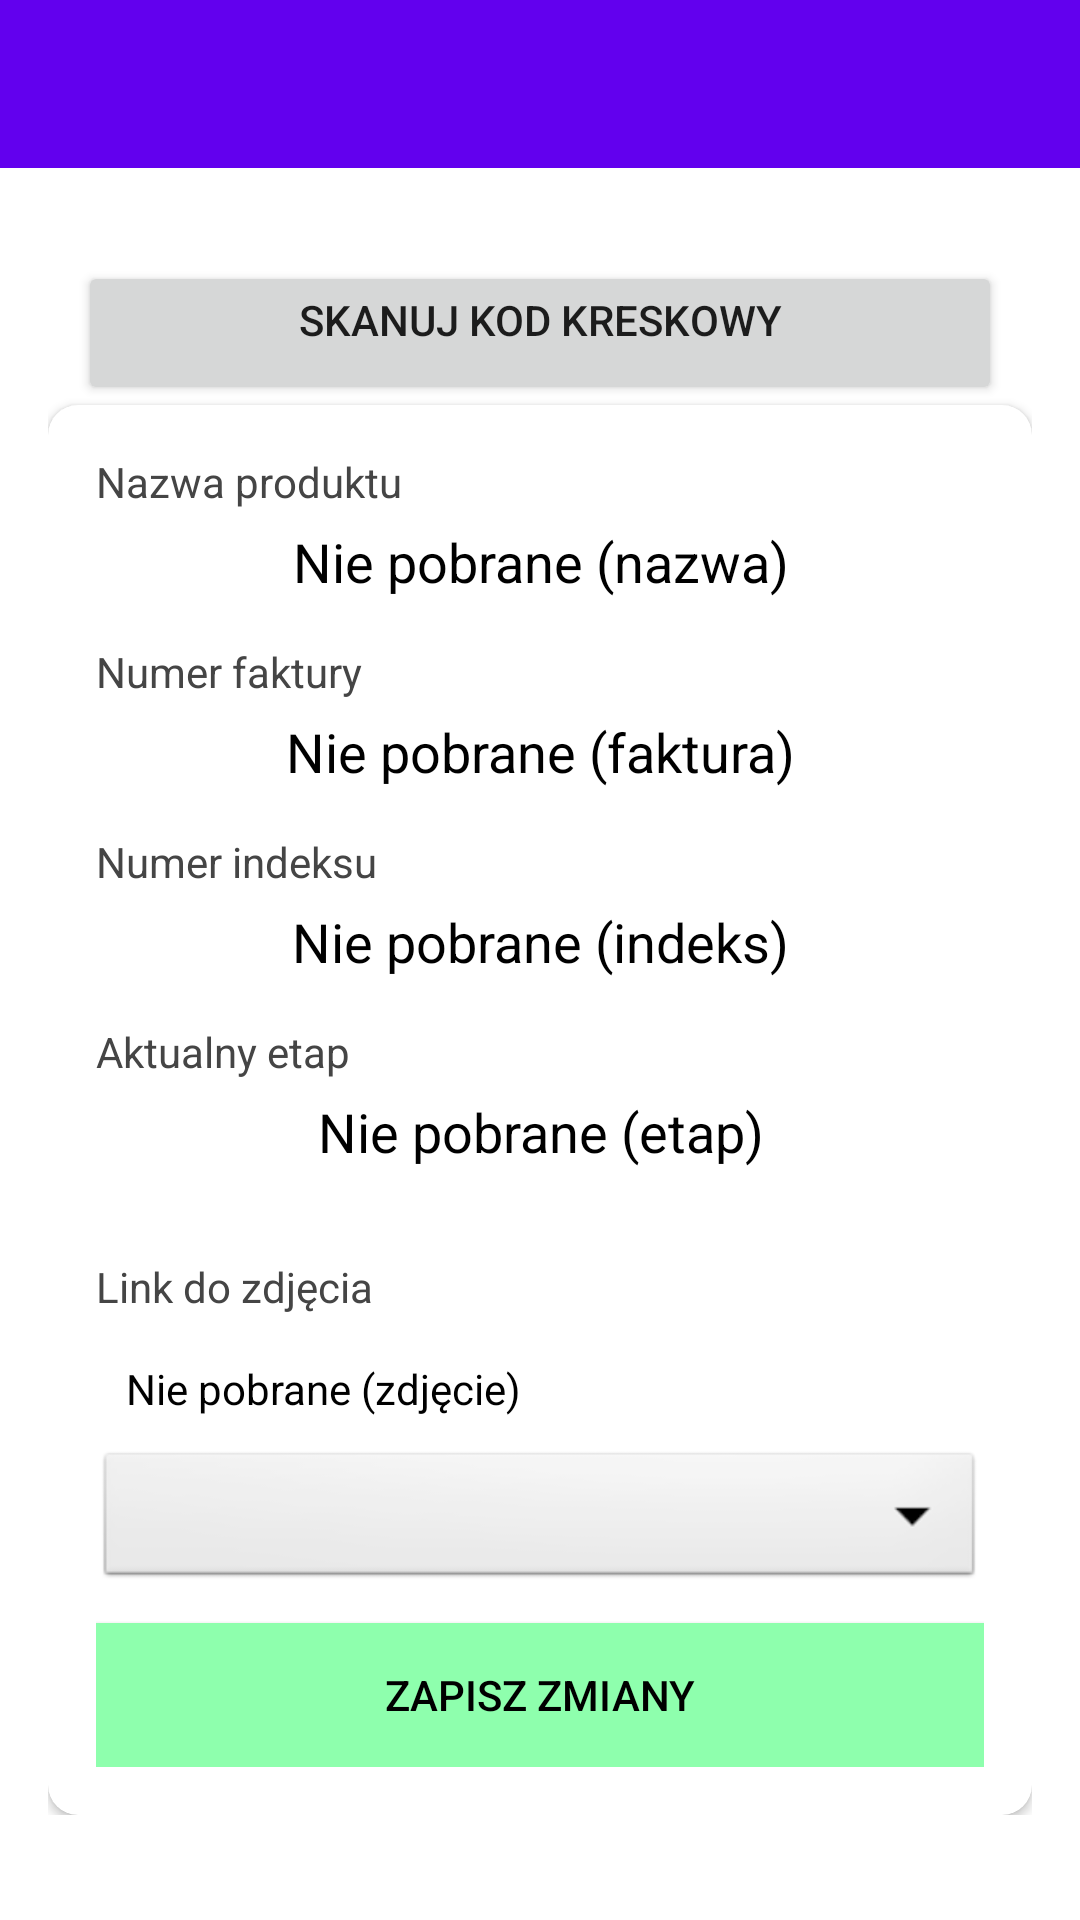

Write the Android layout XML for this screen, with the resource values it uses.
<!-- AndroidManifest.xml: activity theme Theme.Queue.NoActionBar -->
<!-- res/layout/activity_google_update_stage_by_code.xml -->
<?xml version="1.0" encoding="utf-8"?>
<LinearLayout xmlns:android="http://schemas.android.com/apk/res/android"
    xmlns:app="http://schemas.android.com/apk/res-auto"
    xmlns:tools="http://schemas.android.com/tools"
    android:layout_width="match_parent"
    android:layout_height="match_parent"
    android:orientation="vertical"
    tools:context=".activities.GoogleUpdateStageByCodeActivity">

    <com.google.android.material.appbar.AppBarLayout
        android:layout_width="match_parent"
        android:layout_height="wrap_content"
        android:theme="@style/Theme.Queue.AppBarOverlay">

        <androidx.appcompat.widget.Toolbar
            android:id="@+id/toolbar_product_update_by_code_activity"
            android:layout_width="match_parent"
            android:layout_height="?attr/actionBarSize"
            android:background="?attr/colorPrimary"
            app:popupTheme="@style/Theme.Queue.PopupOverlay" />
    </com.google.android.material.appbar.AppBarLayout>

    <ScrollView android:id="@+id/ScrollView01"
        android:layout_width="match_parent"
        android:layout_height="match_parent">

    <LinearLayout
        android:layout_width="match_parent"
        android:layout_height="wrap_content"
        android:background="@color/white"
        android:orientation="vertical"
        android:padding="16dp">

        <Button
            android:layout_width="match_parent"
            android:layout_marginLeft="10dp"
            android:layout_marginTop="15dp"
            android:layout_marginRight="10dp"
            android:layout_height="wrap_content"
            android:gravity="center_horizontal"
            android:id="@+id/btn_scan_code"
            android:text="Skanuj kod kreskowy" />

        <androidx.cardview.widget.CardView
            android:layout_width="match_parent"
            android:layout_height="match_parent"
            android:elevation="10dp"
            app:cardCornerRadius="10dp">

            <LinearLayout
                android:layout_width="match_parent"
                android:layout_height="wrap_content"
                android:gravity="center_horizontal"
                android:orientation="vertical"
                android:padding="16dp">

                
                <TextView
                    android:id="@+id/tv_product_current_name_tab"
                    android:layout_width="match_parent"
                    android:layout_height="wrap_content"
                    android:textColor="@color/secondary_text_color"
                    android:textSize="14sp"
                    android:text="Nazwa produktu" />

                <TextView
                    android:id="@+id/tv_product_current_name"
                    android:layout_width="match_parent"
                    android:layout_height="wrap_content"
                    android:textColor="#000"
                    android:layout_marginBottom="15dp"
                    android:gravity="center"
                    android:layout_marginTop="5dp"
                    android:textAppearance="?android:attr/textAppearanceMedium"
                    android:text="Nie pobrane (nazwa)"/>
                

                
                <TextView
                    android:id="@+id/tv_product_invoice_tab"
                    android:layout_width="match_parent"
                    android:layout_height="wrap_content"
                    android:textColor="@color/secondary_text_color"
                    android:textSize="14sp"
                    android:text="Numer faktury" />

                <TextView
                    android:layout_width="match_parent"
                    android:layout_height="wrap_content"
                    android:id="@+id/tv_product_invoice"
                    android:textColor="#000"
                    android:layout_marginBottom="15dp"
                    android:gravity="center"
                    android:layout_marginTop="5dp"
                    android:textAppearance="?android:attr/textAppearanceMedium"
                    android:text="Nie pobrane (faktura)"/>
                

                
                <TextView
                    android:id="@+id/tv_product_code_result_tab"
                    android:layout_width="match_parent"
                    android:layout_height="wrap_content"
                    android:textColor="@color/secondary_text_color"
                    android:textSize="14sp"
                    android:text="Numer indeksu" />

                <TextView
                    android:layout_width="match_parent"
                    android:layout_height="wrap_content"
                    android:id="@+id/tv_product_code_result"
                    android:textColor="#000"
                    android:layout_marginBottom="15dp"
                    android:gravity="center"
                    android:layout_marginTop="5dp"
                    android:textAppearance="?android:attr/textAppearanceMedium"
                    android:text="Nie pobrane (indeks)"/>
                

                
                <TextView
                    android:id="@+id/tv_product_current_stage_tab"
                    android:layout_width="match_parent"
                    android:layout_height="wrap_content"
                    android:textColor="@color/secondary_text_color"
                    android:textSize="14sp"
                    android:text="Aktualny etap" />

                <TextView
                    android:id="@+id/tv_product_current_stage"
                    android:layout_width="match_parent"
                    android:layout_height="wrap_content"
                    android:textColor="#000"
                    android:layout_marginBottom="15dp"
                    android:gravity="center"
                    android:layout_marginTop="5dp"
                    android:textAppearance="?android:attr/textAppearanceMedium"
                    android:text="Nie pobrane (etap)"/>
                


                
                <TextView
                    android:id="@+id/tv_product_image_tab"
                    android:layout_width="match_parent"
                    android:layout_height="wrap_content"
                    android:textColor="@color/secondary_text_color"
                    android:layout_marginTop="15dp"
                    android:textSize="14sp"
                    android:text="Link do zdjęcia" />

                <TextView
                    android:id="@+id/tv_product_image"
                    android:layout_width="match_parent"
                    android:layout_height="wrap_content"
                    android:textColor="@color/primary_text_color"
                    android:autoLink="web"
                    android:layout_marginTop="5dp"
                    android:padding="10dp"
                    android:text="Nie pobrane (zdjęcie)" />
                

                <Spinner
                    android:id="@+id/spinner_update_status"
                    android:layout_width="match_parent"
                    android:layout_height="wrap_content"
                    android:layout_marginBottom="10dp"
                    android:background="@android:drawable/btn_dropdown"
                    android:spinnerMode="dropdown"/>

                <Button
                    android:id="@+id/btn_update_in_sheet"
                    android:layout_width="match_parent"
                    android:layout_height="wrap_content"
                    android:background="#8EFFAD"
                    android:gravity="center"
                    android:text="Zapisz zmiany"
                    android:textColor="@color/black"/>

            </LinearLayout>

        </androidx.cardview.widget.CardView>

    </LinearLayout>

    </ScrollView>

</LinearLayout>
<!-- resources referenced by this layout -->
<resources>
  <color name="black">#FF000000</color>
  <color name="primary_text_color">#FF000000</color>
  <color name="secondary_text_color">#454545</color>
  <color name="white">#FFFFFFFF</color>
  <style name="Theme.Queue.AppBarOverlay" parent="ThemeOverlay.AppCompat.Dark.ActionBar" />
  <style name="Theme.Queue.PopupOverlay" parent="ThemeOverlay.AppCompat.Light" />
  <style name="Theme.Queue.NoActionBar">
          <item name="windowActionBar">false</item>
          <item name="windowNoTitle">true</item>
      </style>
</resources>
